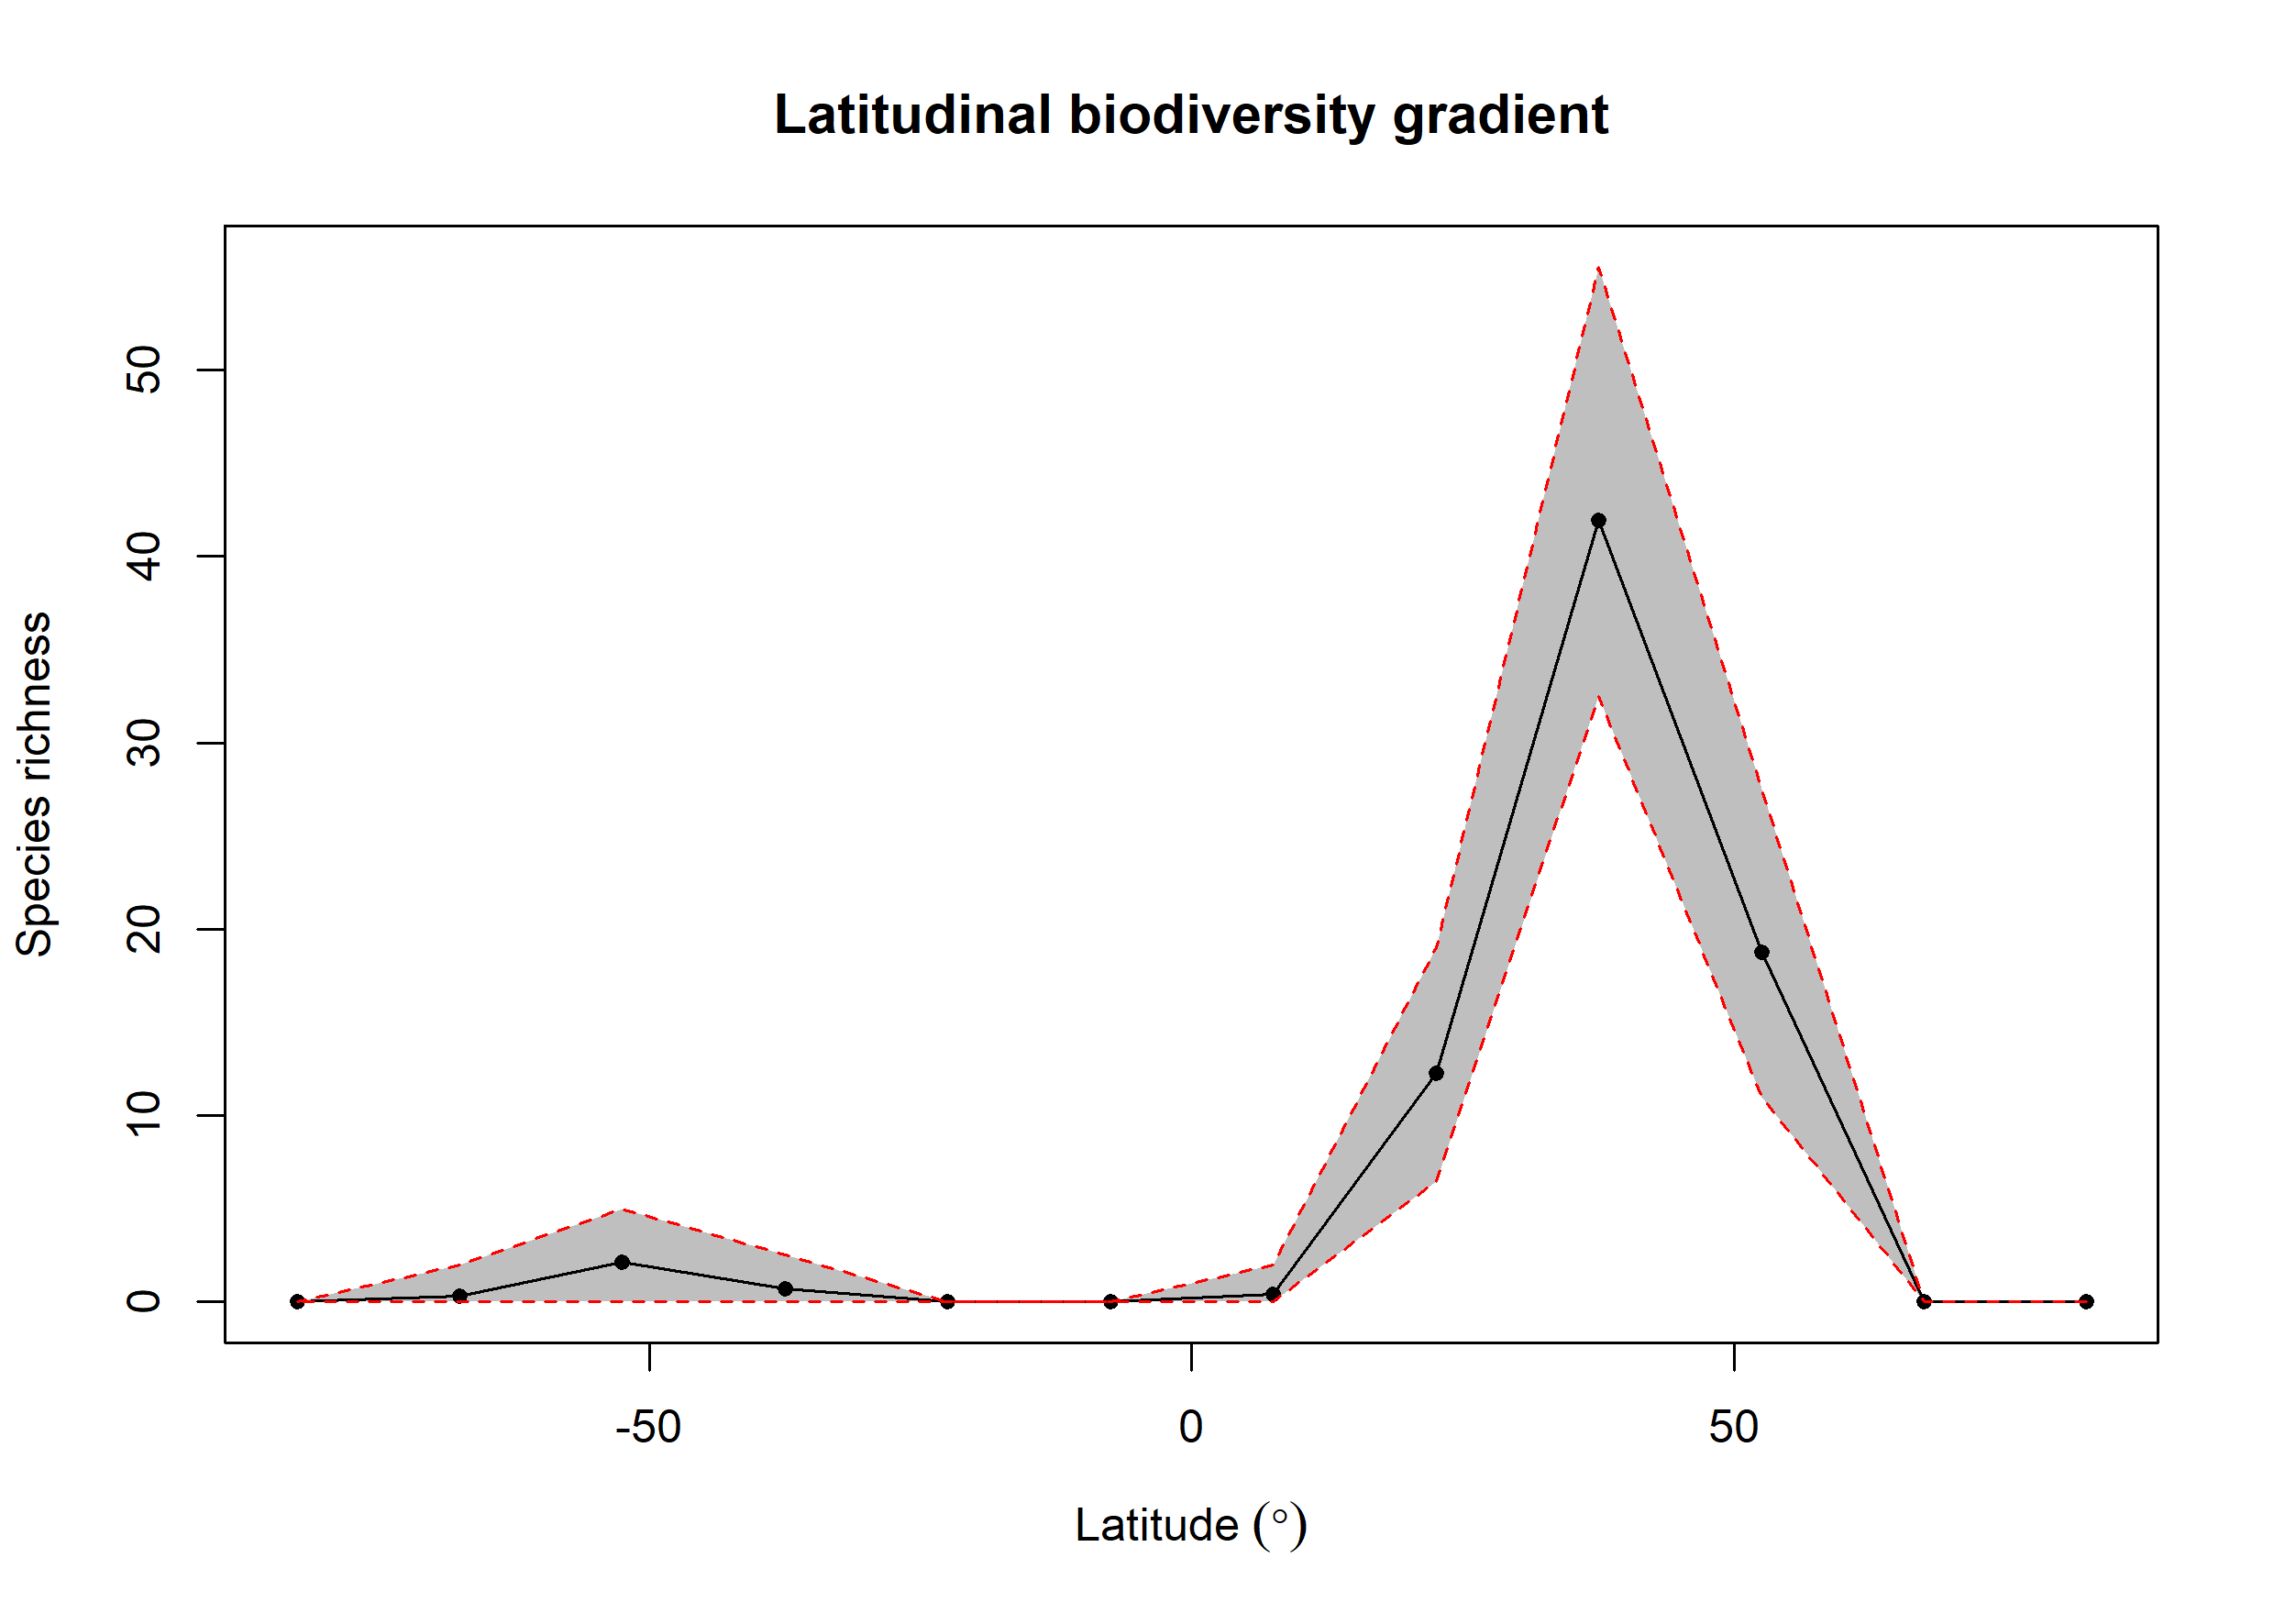

The file beside this chart, header and first rows:
bin, max, min, mid, hemisphere, mean_richness, CI.Lower, CI.Upper
1, 90, 75, 82.5, N, 0, 0, 0
2, 75, 60, 67.5, N, 0, 0, 0
3, 60, 45, 52.5, N, 18.75, 11, 27.52
4, 45, 30, 37.5, N, 41.95, 32.48, 55.52
5, 30, 15, 22.5, N, 12.27, 6.475, 19
6, 15, 0, 7.5, N, 0.39, 0, 2
7, 0, -15, -7.5, S, 0.01, 0, 0
8, -15, -30, -22.5, S, 0, 0, 0
9, -30, -45, -37.5, S, 0.72, 0, 2.525
10, -45, -60, -52.5, S, 2.11, 0, 5
11, -60, -75, -67.5, S, 0.33, 0, 2
12, -75, -90, -82.5, S, 0, 0, 0
